Run: headless pygame with SDL's dummy video driver; simulated clock (each Clock.tick advances the game by its frame time, no real sleeping); random seed 0; keys injected as events and as key.get_pressed() state; no mouse input.
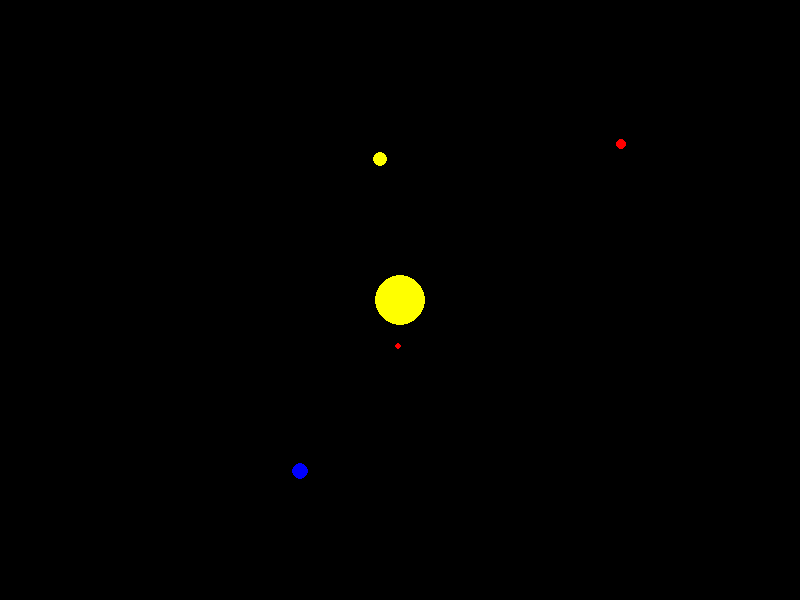
Frame 1 of 4 · flips 1–60 · no input
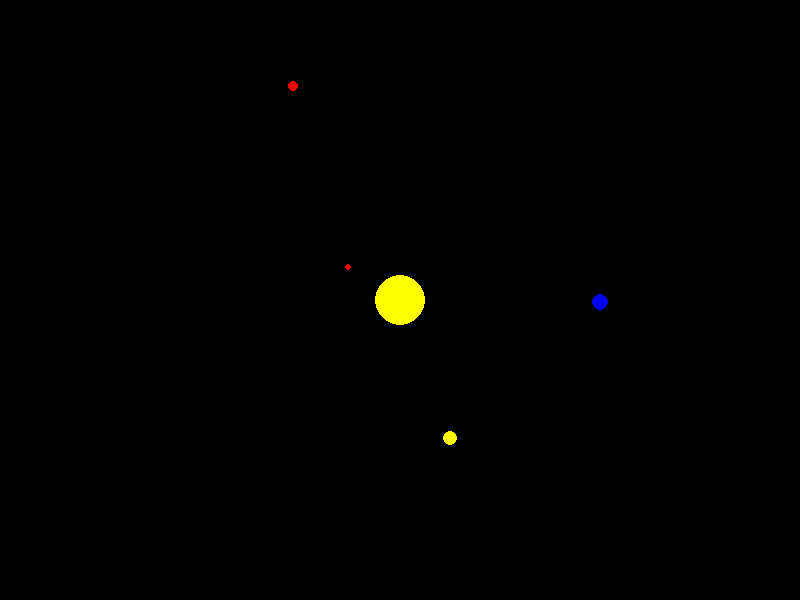
Frame 2 of 4 · flips 61–180 · tapped SPACE, RETURN · held RIGHT (→), D
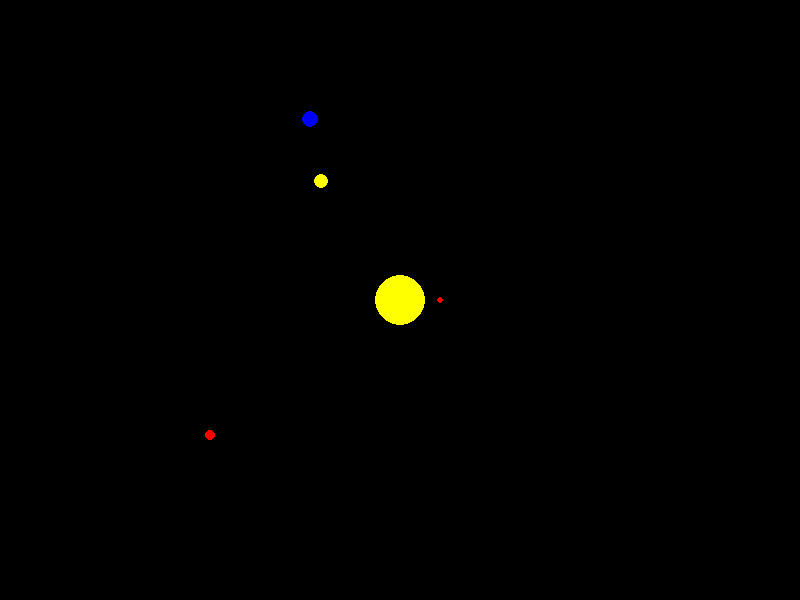
Frame 3 of 4 · flips 181–300 · held DOWN (↓), S
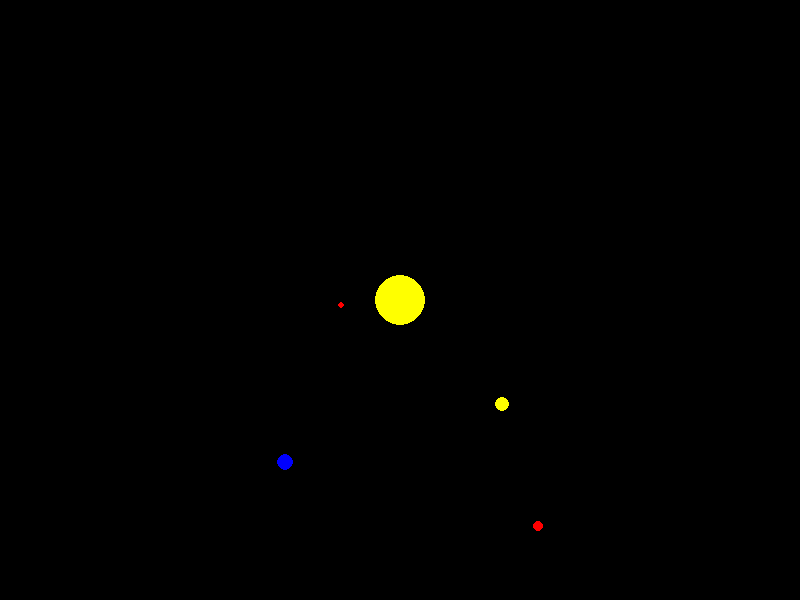
Frame 4 of 4 · flips 301–420 · held LEFT (←), A, UP (↑), W

The pygame program that drew these frames:

# Orbital simulation, using real physical values
# by KidsCanCode 2015
# For educational purposes only
# TODO: also do a tkinter version of this
import pygame
import sys

# define some colors
BLACK = (0, 0, 0)
WHITE = (255, 255, 255)
RED = (255, 0, 0)
GREEN = (0, 255, 0)
YELLOW = (255, 255, 0)
BLUE = (0, 0, 255)
ORANGE = (255, 128, 0)

WIDTH = 800
HEIGHT = 600
FPS = 60

# Physical constants
G = 6.67428e-11  # Newton's Grav. Constant
AU = (149.6e6 * 1000)  # in meters
SCALE = WIDTH / (4 * AU)  # Pixels per m.  1 AU is 1/4 screen width
OFFSETX = WIDTH / 2  # places origin at center of screen
OFFSETY = HEIGHT / 2
TIMESTEP = 24 * 3600  # one day, in sec

pygame.init()
screen = pygame.display.set_mode((WIDTH, HEIGHT))
pygame.display.set_caption("Orbits")
clock = pygame.time.Clock()


def draw_text(text, size, x, y):
    # utility function to draw text on screen
    font_name = pygame.font.match_font('arial')
    font = pygame.font.Font(font_name, size)
    text_surface = font.render(text, True, WHITE)
    text_rect = text_surface.get_rect()
    text_rect.topleft = (x, y)
    screen.blit(text_surface, text_rect)


class Body(pygame.sprite.Sprite):
    # a generic astronomical body
    # requires radius (in pixels) and color for drawing
    def __init__(self, rad, col):
        pygame.sprite.Sprite.__init__(self)
        self.image = pygame.Surface((rad*2, rad*2))
        pygame.draw.circle(self.image, col, (rad, rad), rad)
        self.rad = rad
        self.col = col
        self.rect = self.image.get_rect()
        self.pos = pygame.math.Vector2(0, 0)
        self.vel = pygame.math.Vector2(0, 0)
        self.accel = pygame.math.Vector2(0, 0)

    def update(self):
        # move the sprite
        self.rect.x = self.pos.x * SCALE + OFFSETX - self.rad
        self.rect.y = self.pos.y * SCALE + OFFSETY - self.rad


bodies = pygame.sprite.Group()

# planetary data from http://ssd.jpl.nasa.gov/horizons.cgi
sun = Body(25, YELLOW)
sun.name = "Sun"
sun.mass = 1.98892e30  # kg
bodies.add(sun)

earth = Body(8, BLUE)
earth.name = "Earth"
earth.mass = 5.9742e24  # kg
earth.pos.x = -1 * AU
earth.vel.y = 29.783e3  # m/s
bodies.add(earth)

venus = Body(7, YELLOW)
venus.name = "Venus"
venus.mass = 4.8685e24
venus.pos.x = 0.723 * AU
venus.vel.y = -35.02e3
bodies.add(venus)

mars = Body(5, RED)
mars.name = "Mars"
mars.mass = 6.4185e23
mars.pos.x = 1.3812 * AU
mars.vel.y = -24.1309e3
bodies.add(mars)

mercury = Body(3, RED)
mercury.name = "Mercury"
mercury.mass = 3.302e23
mercury.pos.x = -0.3075 * AU
mercury.vel.y = 47.362e3
bodies.add(mercury)

# Jupiter is *really* far from the sun.  You'll need to make the window bigger
# and/or change the SCALE value to even see it. Try WIDTH / (12 * AU)
# jup = Body(12, ORANGE)
# jup.name = "Jupiter"
# jup.mass = 1898.13e24
# jup.pos.y = 4.9470 * AU
# jup.vel.x = 13.0697e3
# bodies.add(jup)

step = 1
running = True
while running:
    # uncomment to print out each body's data each step
    # print('Step #{}'.format(step))
    # for body in bodies:
    #     s = '{:<8}  Pos.={:>6.4f} {:>6.4f} Vel.={:>10.4f} {:>10.4f}'.format(
    #         body.name, body.pos.x/AU, body.pos.y/AU, body.vel.x, body.vel.y)
    #     print(s)
    # print()
    # use this if you want to slow the animation down
    # pygame.time.wait(100)
    step += 1
    clock.tick(FPS)
    # handle all events
    for event in pygame.event.get():
        if (
            event.type != pygame.QUIT
            and event.type == pygame.KEYDOWN
            and event.key == pygame.K_ESCAPE
            or event.type == pygame.QUIT
        ):
            pygame.quit()
            sys.exit()

    # find sun's force on each body
    for body in bodies:
        if body is sun:
            continue
        dist = (sun.pos - body.pos).length()
        dir = (sun.pos - body.pos).normalize()
        a = G * sun.mass / (dist**2)
        body.accel = dir * a
        # move each body
        body.vel += body.accel * TIMESTEP
        body.pos += body.vel * TIMESTEP

    # comment this to make the planets leave trails!
    screen.fill(BLACK)
    # uncomment to show current FPS
    # fps_txt = "{:.2f}".format(clock.get_fps())
    # draw_text(str(fps_txt), 18, WIDTH-50, 10)
    bodies.update()
    bodies.draw(screen)
    pygame.display.flip()
